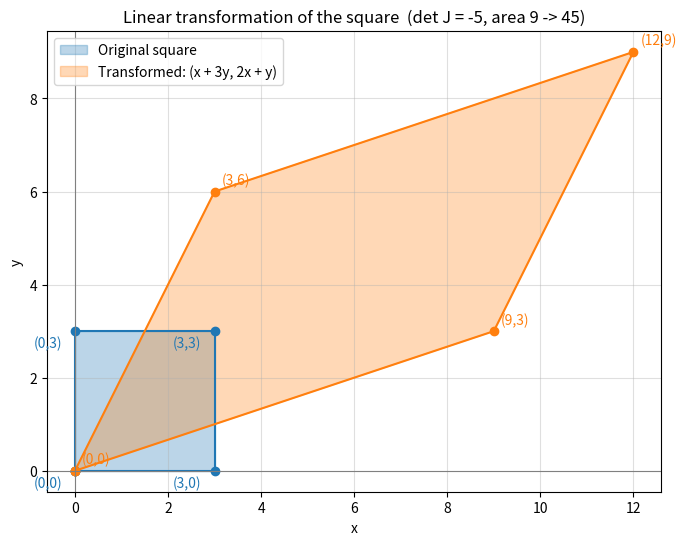

Generate this figure with matplotlib:
"""ICM HW3, Question 2(v): apply T(x, y) = (x + 3y, 2x + y) to the square
with vertices [0,0], [3,0], [3,3], [0,3] and plot the result."""
import numpy as np
import matplotlib.pyplot as plt

# Transformation matrix (also the Jacobian from part ii)
T = np.array([[1, 3],
              [2, 1]])

# Square vertices as columns; repeat the first vertex to close the polygon
square = np.array([[0, 3, 3, 0, 0],
                   [0, 0, 3, 3, 0]])

transformed = T @ square


def shoelace_area(pts):
    x, y = pts[0, :-1], pts[1, :-1]
    return 0.5 * abs(np.dot(x, np.roll(y, -1)) - np.dot(y, np.roll(x, -1)))


print("Original vertices:\n", square[:, :-1].T)
print("Transformed vertices:\n", transformed[:, :-1].T)
print("det(T) =", round(np.linalg.det(T), 6))
print("Original area    =", shoelace_area(square))
print("Transformed area =", shoelace_area(transformed))

fig, ax = plt.subplots(figsize=(7, 7))
ax.fill(square[0], square[1], alpha=0.3, color="tab:blue", label="Original square")
ax.plot(square[0], square[1], "o-", color="tab:blue")
ax.fill(transformed[0], transformed[1], alpha=0.3, color="tab:orange",
        label="Transformed: (x + 3y, 2x + y)")
ax.plot(transformed[0], transformed[1], "o-", color="tab:orange")

for (x0, y0), (x1, y1) in zip(square[:, :-1].T, transformed[:, :-1].T):
    ax.annotate(f"({x0},{y0})", (x0, y0), textcoords="offset points", xytext=(-30, -12), color="tab:blue")
    ax.annotate(f"({x1},{y1})", (x1, y1), textcoords="offset points", xytext=(5, 5), color="tab:orange")

ax.set_title("Linear transformation of the square  (det J = -5, area 9 -> 45)")
ax.set_xlabel("x")
ax.set_ylabel("y")
ax.axhline(0, color="gray", lw=0.8)
ax.axvline(0, color="gray", lw=0.8)
ax.set_aspect("equal")
ax.grid(True, alpha=0.4)
ax.legend(loc="upper left")
plt.tight_layout()
plt.savefig("q2v_result.png", dpi=150)
plt.show()
